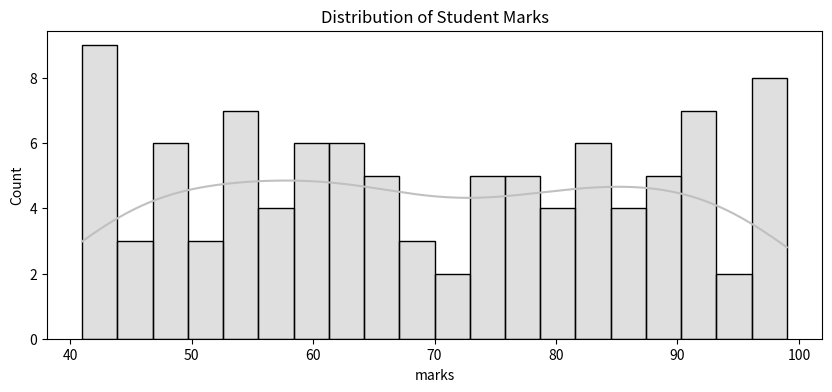
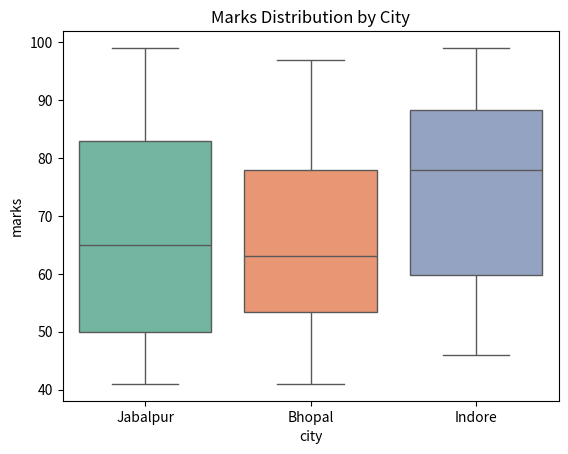
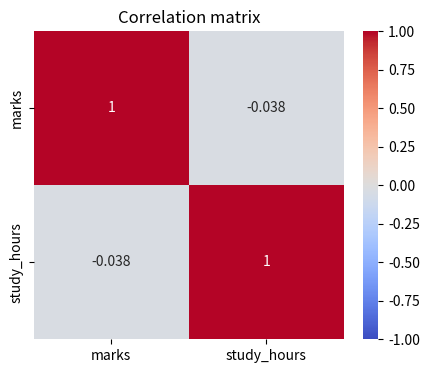
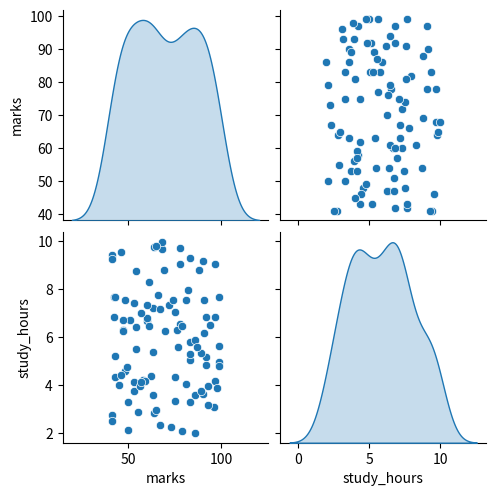

Write the Python code that produced these figures, in order.
import seaborn as sns
import pandas as pd
import numpy as np
import matplotlib.pyplot as plt

np.random.seed(42)

df = pd.DataFrame({
    'marks' : np.random.randint(40,100,100),
    'study_hours' : np.random.uniform(2,10,100),
    'city': np.random.choice(['Bhopal','Indore','Jabalpur'],100),
    'gender' : np.random.choice(['Male','Female'],100)
})

plt.figure(figsize = (10,4))
#Histogram
sns.histplot(df['marks'], bins = 20, kde = True, color = 'silver')
plt.title('Distribution of Student Marks')
plt.show()

#Box Plot
sns.boxplot(data = df, x = 'city', y = 'marks', palette = 'Set2')
plt.title('Marks Distribution by City')
plt.show()

#Correlation Heatmap 
plt.figure(figsize = (5,4))
sns.heatmap(df[['marks', 'study_hours']].corr(), annot=True, cmap = 'coolwarm', vmin = -1, vmax = 1)
plt.title('Correlation matrix')
plt.show()

#Pair Plot
sns.pairplot(df[['marks', 'study_hours']], diag_kind= 'kde')
plt.show()
